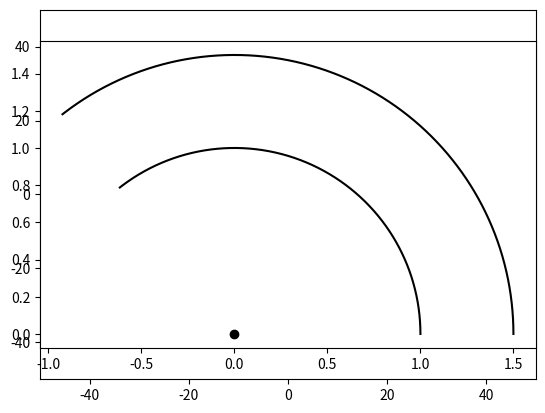

Python code for this plot:
# -*- coding: utf-8 -*-

import collections

import math
import numpy as np
import matplotlib.pyplot as plt
import scipy.integrate

def _to_it(x):
    """If x is not iterable, puts it inside one"""
    if isinstance(x, collections.Iterable):
        return x
    else:
        return (x,)

def integrate(f, T, y0, t0=0, N=10000, params=None, check_photon_sphere=True):
    """RK4 integrator
    Solves y' = f(t, y, *params) over interval T
    y may be a vector
    N: number of points to calculate; returns N+1 points
    """
    y0 = np.array(y0)
    h = T/N
    if params is None:
        params = ()
        def g(t, y, *p):
            return f(t, y)
    else:
        g = f
    y = np.zeros([N+1, len(_to_it(y0))])
    y[0] = y0
    last_point = 0
    for n in range(N):
        if check_photon_sphere:
            if y[n][0] < 1.5:
                break
#        h = (T/N) * (1 - 0.95/y[n][0])
        k1 = g(t0 + n*h, y[n], *params)
        k2 = g(t0 + n*h + h/2, y[n] + (h/2)*k1, *params)
        k3 = g(t0 + n*h + h/2, y[n] + (h/2)*k2, *params)
        k4 = g(t0 + n*h + h, y[n] + h*k3, *params)
        y[n+1] = y[n] + (h/6)*(k1 + 2*k2 + 2*k3 + k4)
        last_point += 1
    return (y, last_point)

n_points = 10000

# Measured in units of Sch. radius
r0 = 50

def F(y, t, b):
    """y is a tuple (r,v,phi)"""
    (r, v, phi) = y
    acceleration = (b**2 / 2) * (r-2) / r**3
    return np.array((v, acceleration, b/r**2))

def jac(y, t, b):
    return np.array([[0, 1, 0],
                     [(6-2*r)/r**4, 0, 0],
                     [-2*b/r**3, 0, 0]])
    
n_rays = 200

fig = plt.figure()

#Draw horizon and photon sphere
r_h = 1
r_ps = 1.5
phi = np.linspace(0, 2*math.pi, 1000)

ps_angle = math.atan(r_ps/r0) # half angle of the photon sphere
#actually photons will fall in even if the starting angle is greater, because
#they get deflected inwards (duh)

b_ps = 3*math.sqrt(3)/2
beta_ps = -math.acos(math.sqrt(1-1/r0)*b_ps/r0)
alpha_ps = math.pi/2 - beta_ps

def _cubic(x):
    """Maps [0,1] to [0,1] like a cubic: flatter near x=1/2"""
    return 0.5 * (2*(x-1/2))**3 + 1/2

rays = np.zeros((n_rays, 2, n_points))
alphas = np.zeros(n_rays)
last_ray = 0

for i in range(n_rays):
    # alpha is measured from x-axis up, beta is measured from r=const to the right
    alpha = 7*math.pi/8 + ((i/n_rays-1)**11 + 1) * (alpha_ps - 7*math.pi/8)
    beta = math.pi/2 - alpha
    b = math.cos(beta) * r0 / math.sqrt(1-1/r0)
    v0 = math.sin(beta)
    data = scipy.integrate.odeint(F, (r0, v0, 0), np.linspace(0, 200, n_points), Dfun=jac, args=(b,))
    (r, v, phi) = np.transpose(data)
    (x, y) = (r*np.cos(phi), r*np.sin(phi))
    rays[i][0] = x
    rays[i][1] = y
    alphas[i] = alpha
    r_min = np.min(r)
    print(i, alpha, b, r_min/math.sqrt(1-1/r_min), r_min)
    last_ray = i
    if r_min < 1.5:
        break
    
def plot_bh():
    plt.xlim(-r0, r0)
    plt.ylim(-r0, r0)
    plt.axes().set_aspect("equal")    
    plt.plot([0],[0],"ok")
    plt.plot(r_h*np.cos(phi), r_h*np.sin(phi), 'k')
    plt.plot(r_ps*np.cos(phi), r_ps*np.sin(phi), 'k')

def plot_animated(rays, last_ray, alphas):
    for i in range(last_ray+1):
        plt.cla()
        plot_bh()
        plt.plot(rays[i][0], rays[i][1])
        plt.xlabel("angle = {:08.5f}º - i = {}".format(180-alphas[i]*180/math.pi, i))
        fig.canvas.draw()
        plt.pause(0.0005)
    
def press(event):
    if event.key == "r":
        plot_animated(rays, last_ray, alphas)

fig.canvas.mpl_connect("key_press_event", press)
plot_bh()
plt.show()